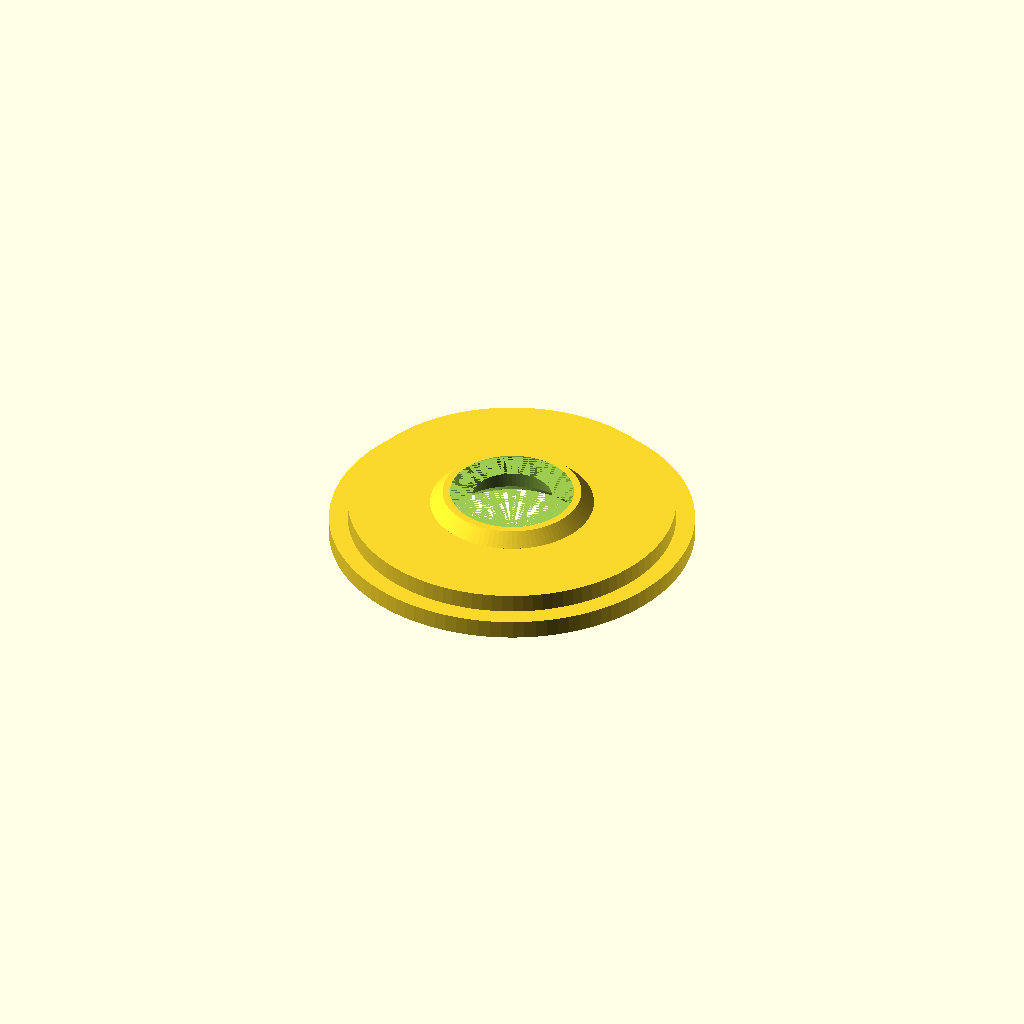
Cell 1 — every parameter at its default value.
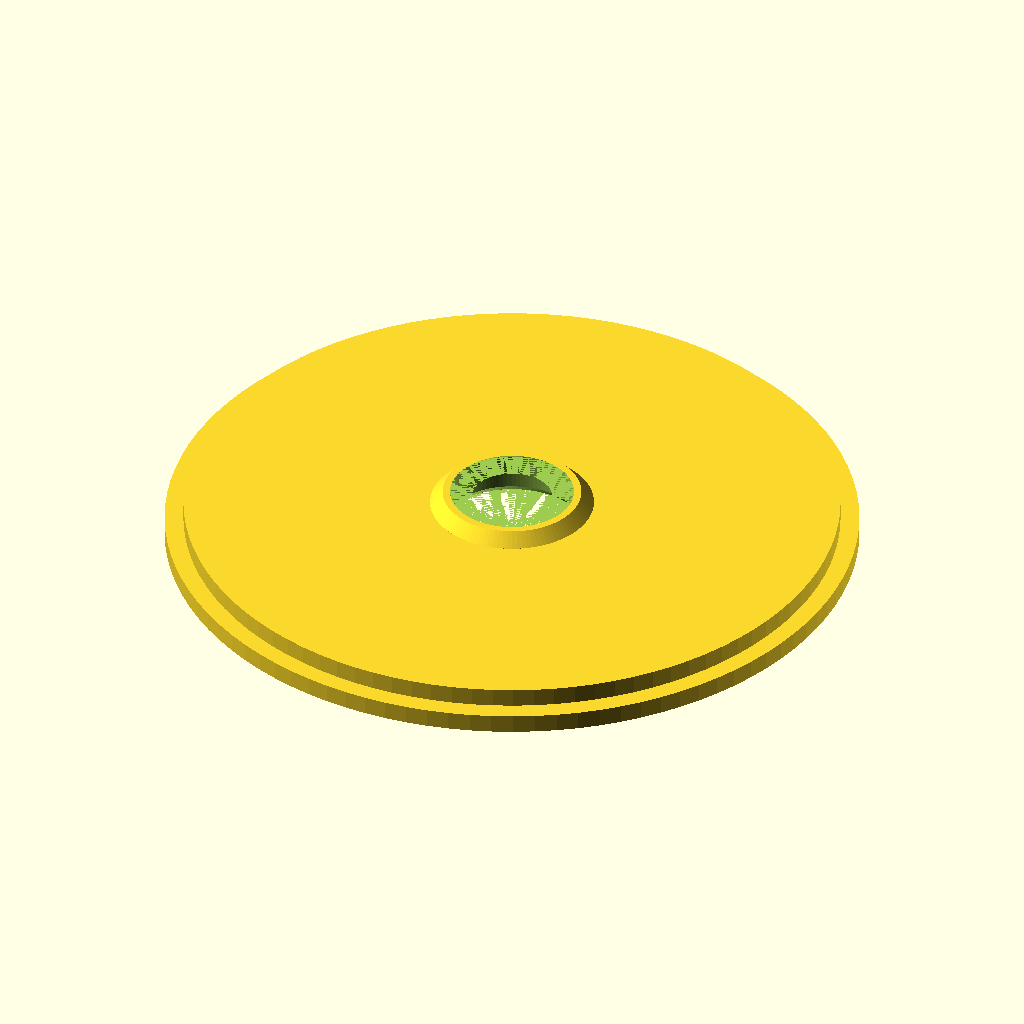
Cell 2: Spool_Diameter = 105 (everything else at default).
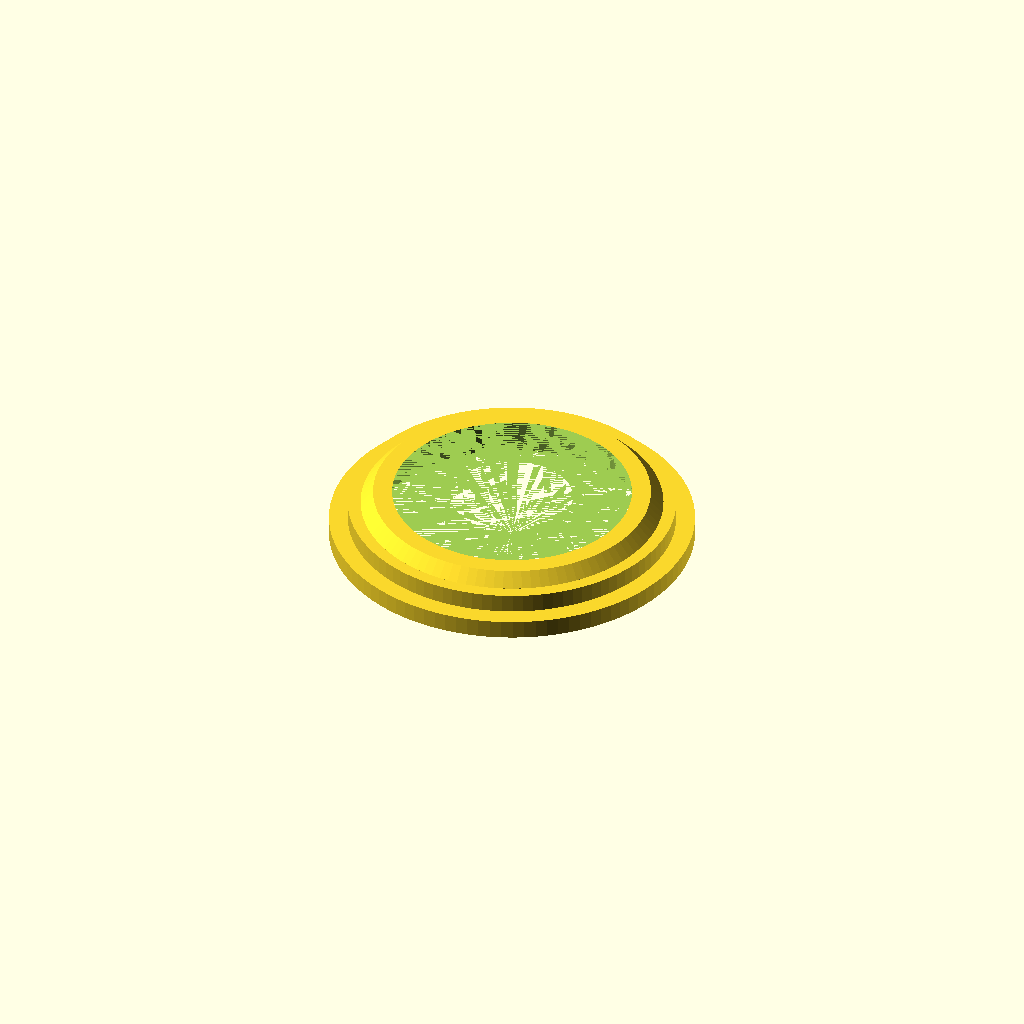
Cell 3 — Bearing_Diameter set to 44.4, the other parameters unchanged.
One fixed orthographic camera (rotation 55°, 0°, 25°; colour scheme Cornfield) for every cell.
OpenSCAD source file inputs/thingiverse/files/thing-774334/Compact-Spool-Holder.scad:
// Inner diameter of the Spool in mm
Spool_Diameter = 52.5;

// Outer diameter of the bearing in mm
Bearing_Diameter = 22.2;

/* [Hidden] */
$fn=100;
difference()
{
	union()
	{
		translate ([0,0,0])cylinder(d=Spool_Diameter+6,h=3); // Outer plate
		translate ([0,0,3])cylinder(d=Spool_Diameter,h=3); // Inner plate
		hull() 
		{
			// Bearing support
			translate ([0,0,6])cylinder(d=Bearing_Diameter+4,h=0.01);  
			translate ([0,0,8])cylinder(d=Bearing_Diameter,h=0.01); 
		}
	}
	translate ([0,0,0]) cylinder(d=Bearing_Diameter,h=7); // Bearing cut

	hull() 
	{
		// Bearing support cut
		translate ([0,0,7])cylinder(d=Bearing_Diameter,h=0.01);
		translate ([0,0,13])cylinder(d=8,h=0.01);
	}

	hull() 
	{
		// Bearing entry cut
		translate ([0,0,0])cylinder(d=Bearing_Diameter+2,h=0.01);
		translate ([0,0,8])cylinder(d=8,h=2);
	}
}

// Made by Tech2C
// https://www.youtube.com/c/Tech2C
Customizer parameters (derived from the source; name, type, default, range or options):
Spool_Diameter: number, default 52.5
Bearing_Diameter: number, default 22.2
